Dataset: car-view-cls (GitHub, zakuangyong/yolov11-view-cls-train). Classes: back, back left side 45 degrees, back right side 45 degrees, front, front left side 45 degrees, front right side 45 degrees, left side, right side.

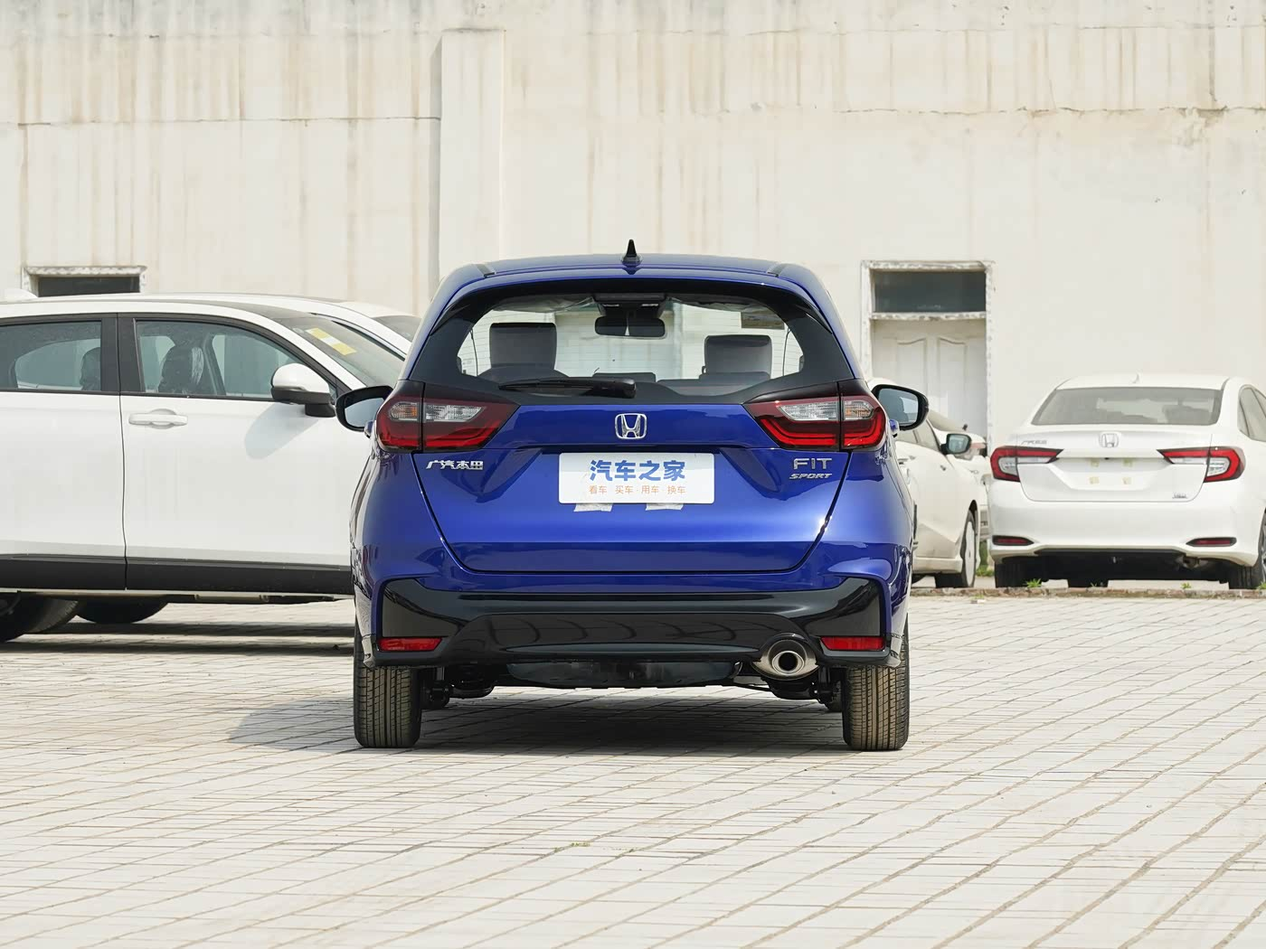
Label: back

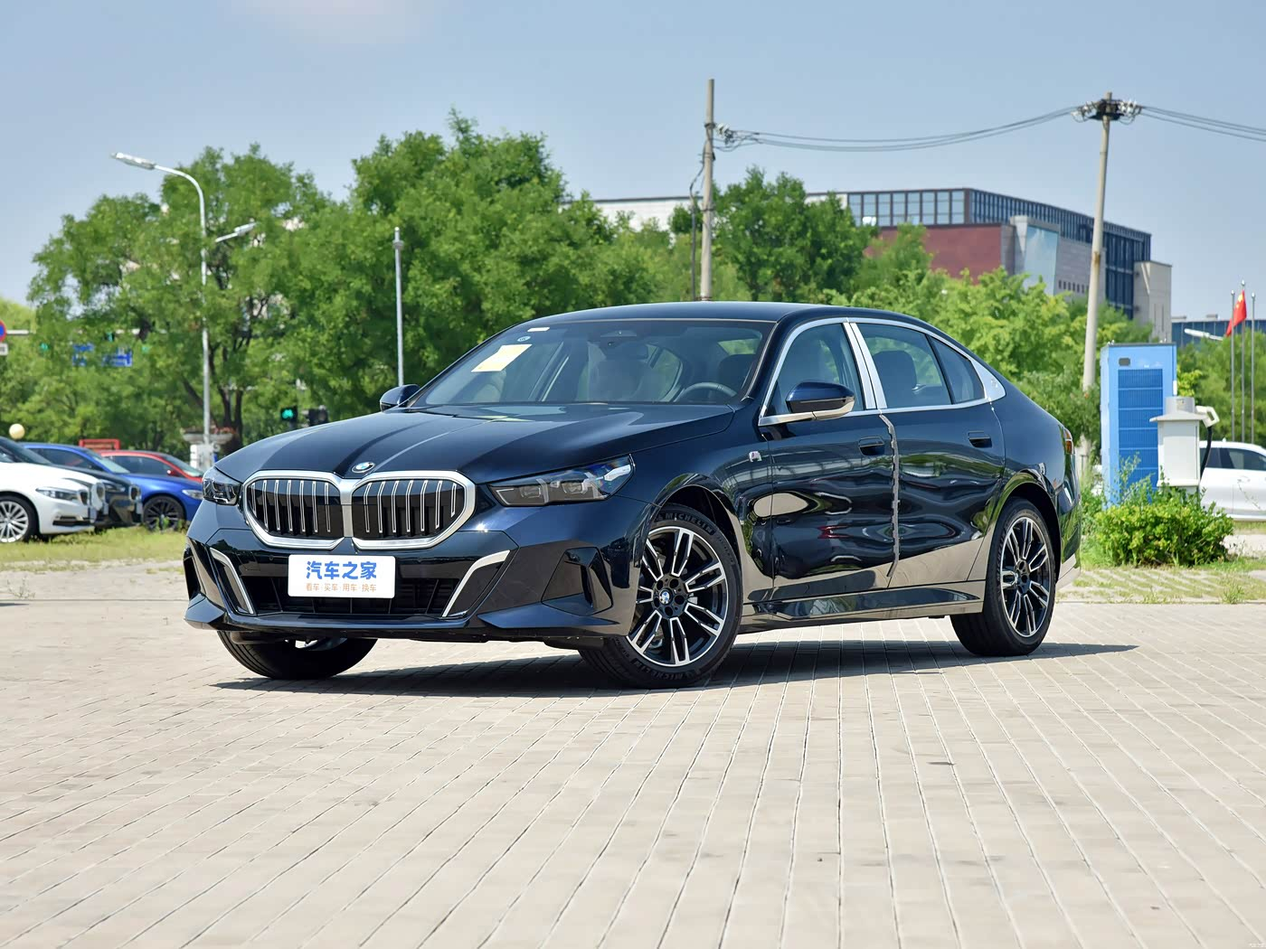
Label: front left side 45 degrees

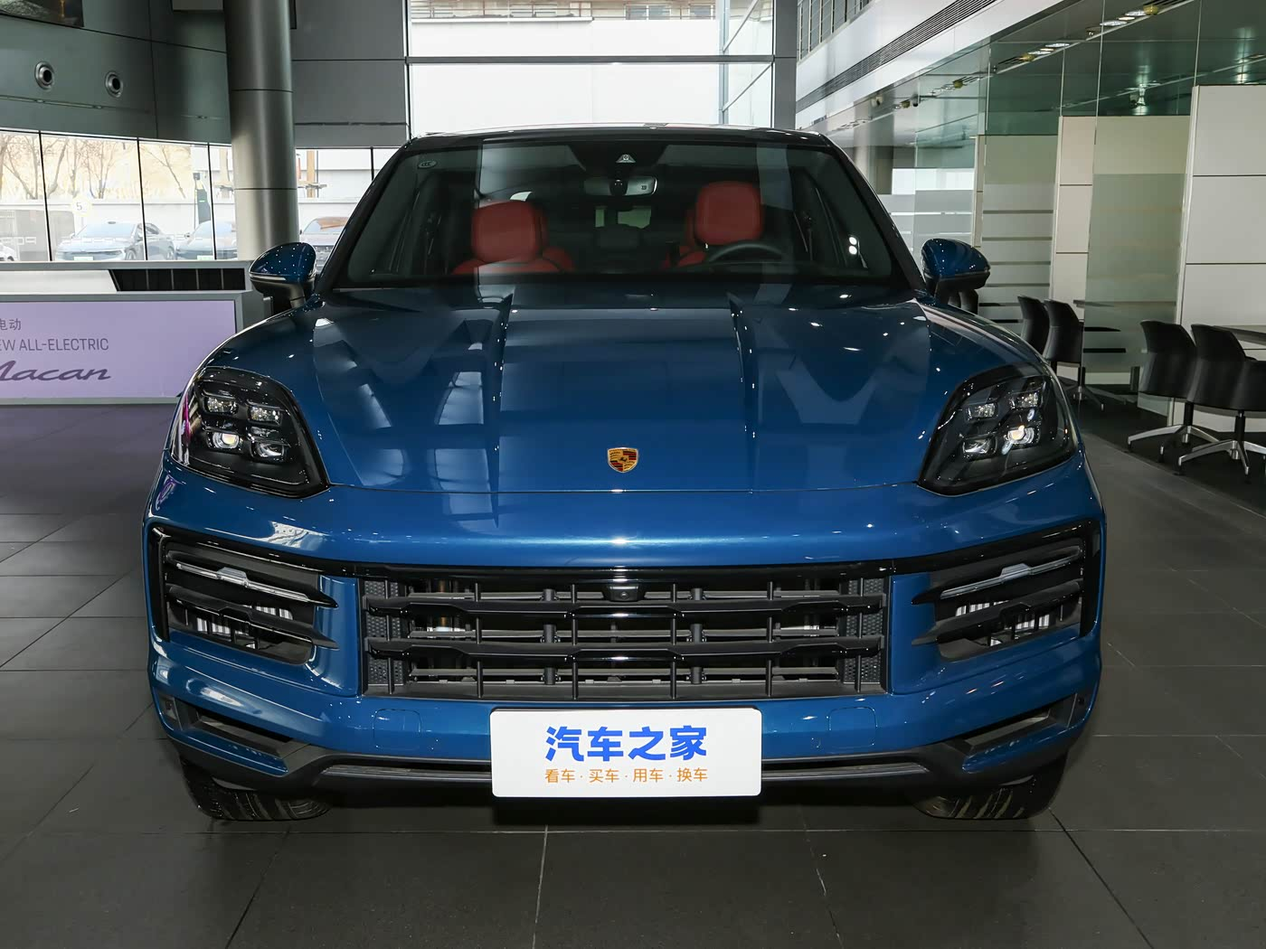
Label: front

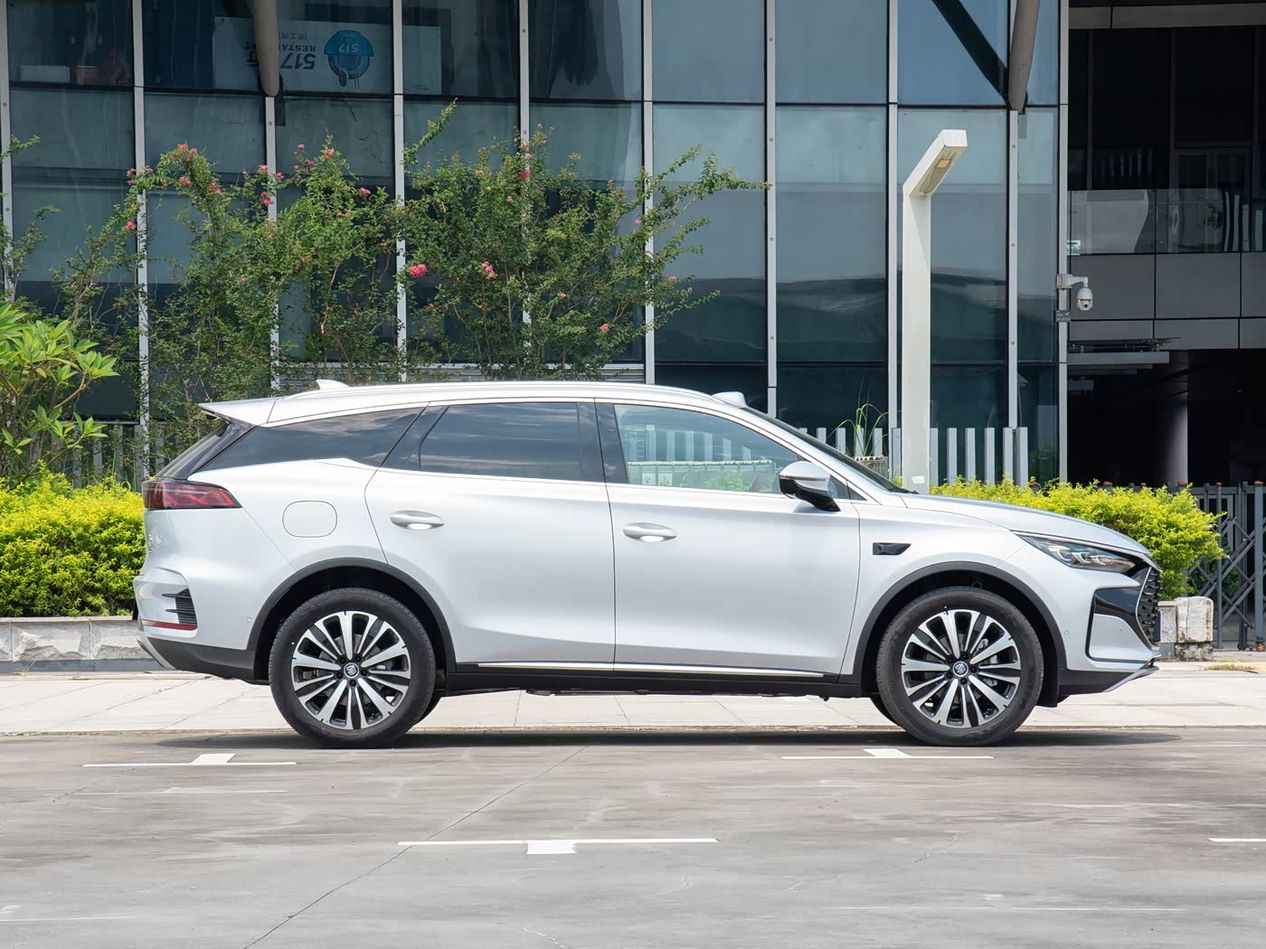
Label: right side

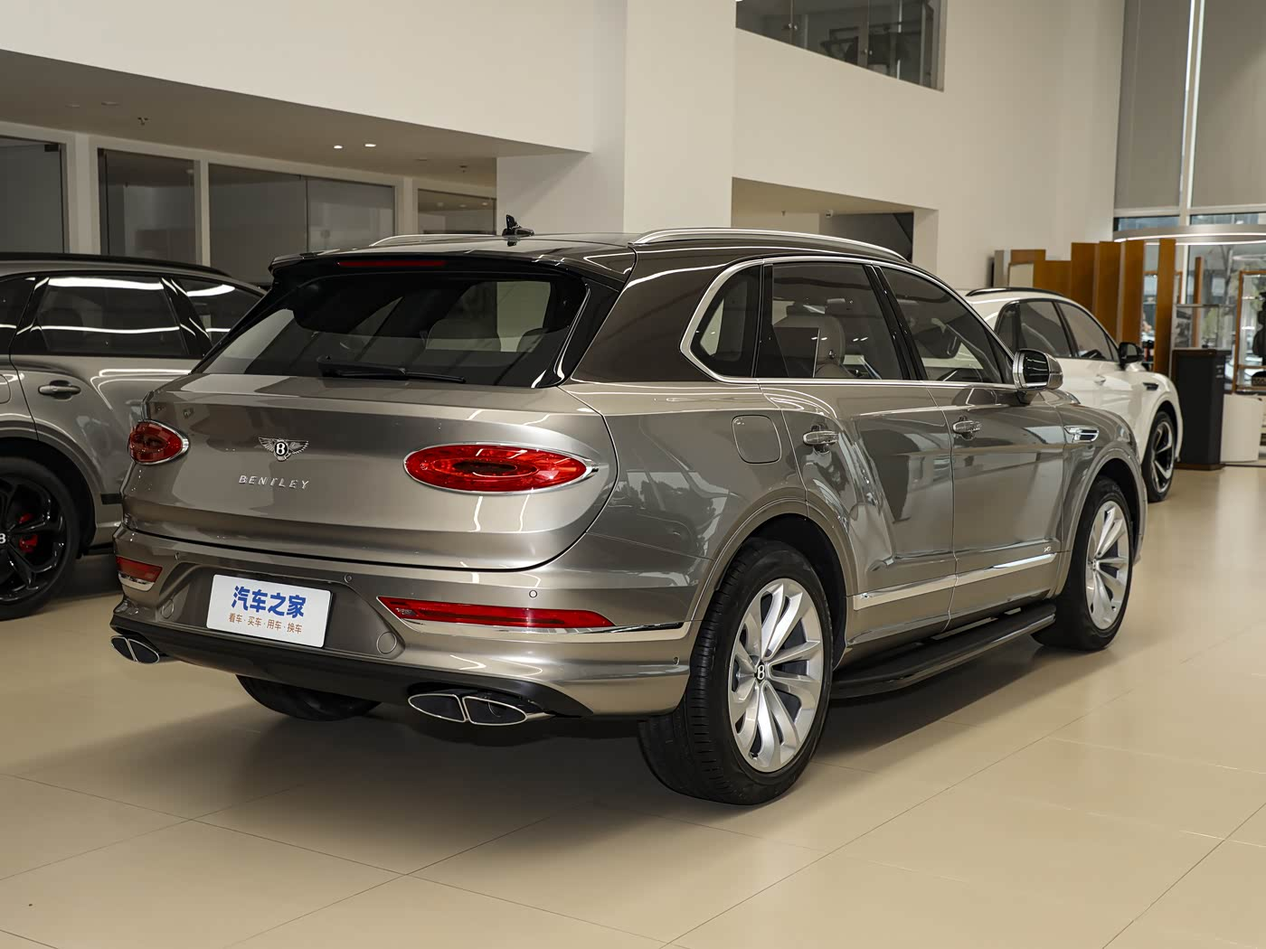
Label: back right side 45 degrees

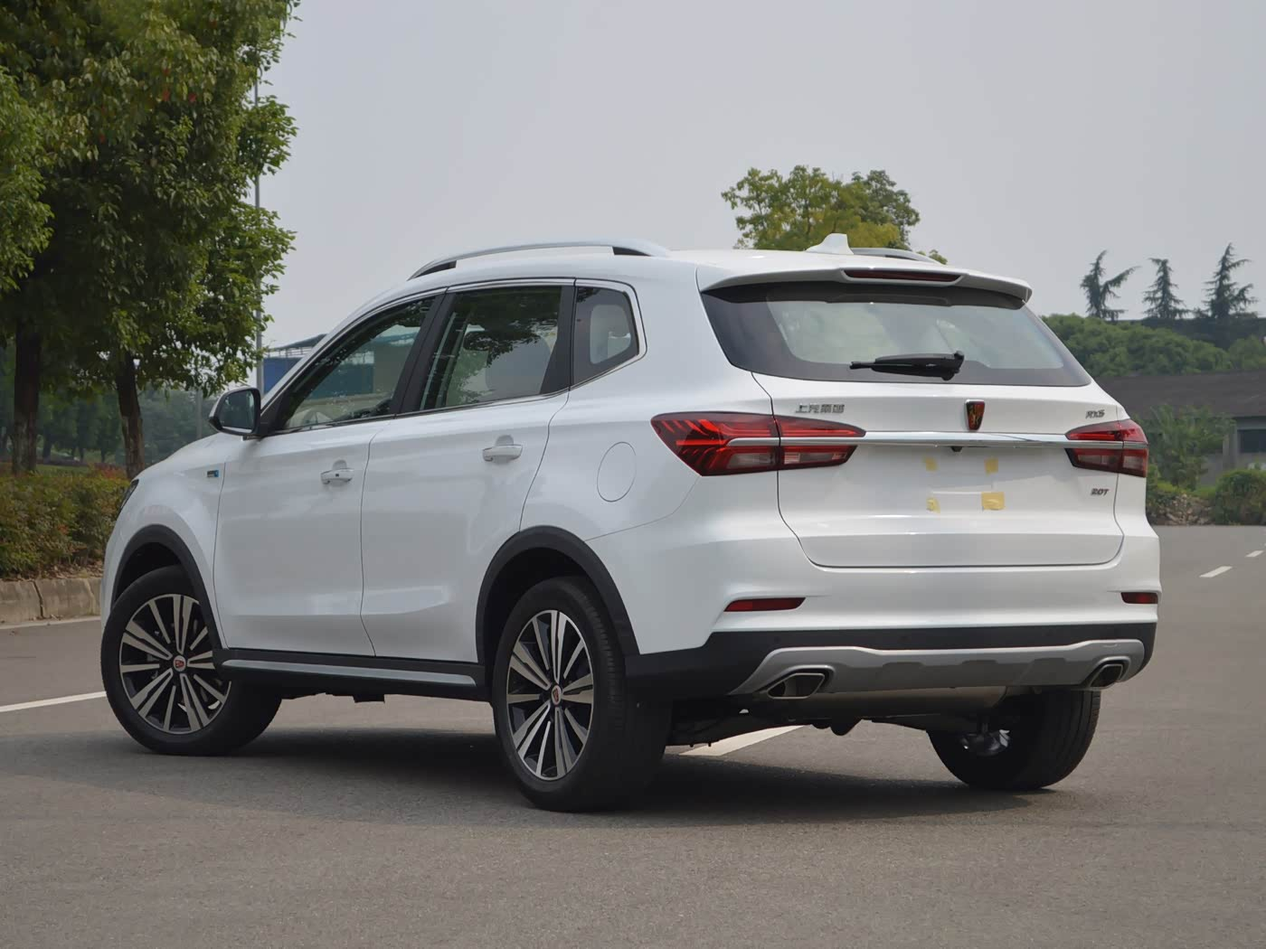
Label: back left side 45 degrees
